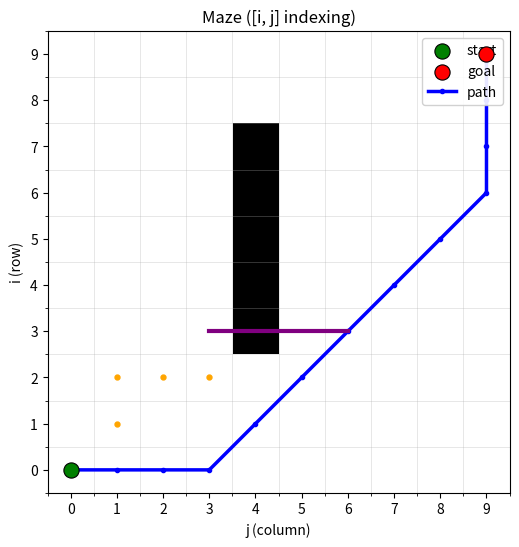

Reproduce this figure in Python.
import numpy as np
import matplotlib.pyplot as plt
from matplotlib.colors import ListedColormap
from matplotlib.patches import Rectangle
from matplotlib.collections import PatchCollection


class MazePlotter:
    """
    Grid maze plotter using matrix indexing convention.

    grid[i, j]:
      - i = row index
      - j = column index

    So any point [i, j] refers to the same cell as maze[i, j] or maze[i][j].

    grid: 2D np.array
      - 0 = free
      - 1 = obstacle

    start, goal:
      - length-2 coordinates in [i, j] format

    path:
      - (K, 2) array of [i, j] coordinates
    """

    def __init__(
        self,
        grid: np.ndarray,
        start,
        goal,
        path: np.ndarray | None = None,
        live: bool = False,
        cell_size: float = 6.0,
        title: str = "Grid Maze",
    ):
        self.grid = np.asarray(grid)
        if self.grid.ndim != 2:
            raise ValueError("grid must be a 2D array.")
        self.n_rows, self.n_cols = self.grid.shape

        self.start = self._to_ij(start, name="start")
        self.goal = self._to_ij(goal, name="goal")

        self.live = bool(live)
        self.title = title

        self.fig, self.ax = plt.subplots(figsize=(cell_size, cell_size))
        self._setup_base_plot()

        self._draw_start_goal()
        if path is not None:
            self.plot_path(path, color="blue", linewidth=2.5, markersize=3, label="path")

        self._finalize_show()

    # ---------- public API ----------

    def show(self):
        """Show the plot (non-blocking if live=True)."""
        if self.live:
            plt.show(block=False)
        else:
            plt.show()

    def plot_path(
        self,
        path: np.ndarray,
        color: str = "blue",
        linewidth: float = 2.5,
        markersize: float = 0.0,
        label: str | None = None,
        zorder: int = 5,
    ):
        """
        Plot a path given as (K, 2) array of [i, j] coords.
        """
        pts = self._validate_path(path)
        x, y = self._ij_to_xy(pts)

        (line,) = self.ax.plot(
            x,
            y,
            color=color,
            linewidth=linewidth,
            marker="o" if markersize > 0 else None,
            markersize=markersize if markersize > 0 else None,
            label=label,
            zorder=zorder,
        )
        self._refresh()
        return line

    def add_overlay(
        self,
        coords: np.ndarray,
        color: str = "blue",
        kind: str = "line",
        linewidth: float = 2.0,
        markersize: float = 6.0,
        alpha: float = 1.0,
        label: str | None = None,
        zorder: int = 6,
        edgecolor: str | None = None,
    ):
        """
        Add overlay using [i, j] coordinates.

        kind:
          - "line"
          - "scatter"
          - "points" : alias for scatter
          - "cells"
          - "fill"   : alias for cells
        """
        pts = self._validate_path(coords)
        x, y = self._ij_to_xy(pts)

        kind = kind.lower()

        if kind in ("scatter", "points"):
            artist = self.ax.scatter(
                x,
                y,
                s=markersize**2 / 2.0,
                c=color,
                alpha=alpha,
                label=label,
                zorder=zorder,
            )

        elif kind == "line":
            (artist,) = self.ax.plot(
                x,
                y,
                color=color,
                linewidth=linewidth,
                alpha=alpha,
                label=label,
                zorder=zorder,
            )

        elif kind in ("cells", "fill"):
            patches = []
            for i, j in pts:
                # cell centered at (j, i), so lower-left corner is (j-0.5, i-0.5)
                rect = Rectangle((j - 0.5, i - 0.5), 1.0, 1.0)
                patches.append(rect)

            artist = PatchCollection(
                patches,
                facecolor=color,
                edgecolor=edgecolor if edgecolor is not None else "none",
                linewidth=linewidth,
                alpha=alpha,
                zorder=zorder,
            )

            if label is not None:
                artist.set_label(label)

            self.ax.add_collection(artist)

        else:
            raise ValueError("kind must be one of: 'line', 'scatter', 'points', 'cells', 'fill'.")

        self._refresh()
        return artist

    def clear_overlays(self, keep_start_goal: bool = True):
        """Remove overlays and redraw the base maze."""
        self.ax.cla()
        self._setup_base_plot()
        if keep_start_goal:
            self._draw_start_goal()
        self._refresh()

    def update_grid(self, new_grid: np.ndarray, redraw: bool = True):
        """Replace the grid and optionally redraw."""
        new_grid = np.asarray(new_grid)
        if new_grid.shape != (self.n_rows, self.n_cols):
            raise ValueError(f"new_grid must have shape {(self.n_rows, self.n_cols)}")
        self.grid = new_grid
        if redraw:
            self.clear_overlays(keep_start_goal=True)

    # ---------- internal helpers ----------

    def _setup_base_plot(self):
        cmap = ListedColormap(["white", "black"])

        self.ax.imshow(
            self.grid,
            cmap=cmap,
            origin="lower",
            interpolation="none",
            vmin=0,
            vmax=1,
            extent=(-0.5, self.n_cols - 0.5, -0.5, self.n_rows - 0.5),
            zorder=0,
        )

        self.ax.set_xticks(np.arange(-0.5, self.n_cols, 1), minor=True)
        self.ax.set_yticks(np.arange(-0.5, self.n_rows, 1), minor=True)
        self.ax.grid(which="minor", linestyle="-", linewidth=0.6, alpha=0.35)

        self.ax.set_xticks(np.arange(0, self.n_cols, 1))
        self.ax.set_yticks(np.arange(0, self.n_rows, 1))

        self.ax.set_xlim(-0.5, self.n_cols - 0.5)
        self.ax.set_ylim(-0.5, self.n_rows - 0.5)
        self.ax.set_aspect("equal")
        self.ax.set_title(self.title)
        self.ax.set_xlabel("j (column)")
        self.ax.set_ylabel("i (row)")

    def _draw_start_goal(self):
        si, sj = self.start
        gi, gj = self.goal

        self.ax.scatter(
            [sj], [si],
            s=120, c="green", edgecolors="k",
            linewidths=0.8, zorder=10, label="start"
        )
        self.ax.scatter(
            [gj], [gi],
            s=120, c="red", edgecolors="k",
            linewidths=0.8, zorder=10, label="goal"
        )

    def _to_ij(self, pt, name="point"):
        arr = np.asarray(pt).reshape(-1)
        if arr.size != 2:
            raise ValueError(f"{name} must be length-2 [i, j].")
        i, j = int(arr[0]), int(arr[1])
        self._check_in_bounds(i, j, name=name)
        return (i, j)

    def _check_in_bounds(self, i: int, j: int, name="coord"):
        if not (0 <= i < self.n_rows and 0 <= j < self.n_cols):
            raise ValueError(
                f"{name} [{i}, {j}] out of bounds for grid shape {self.grid.shape}."
            )

    def _validate_path(self, path: np.ndarray):
        pts = np.asarray(path)
        if pts.ndim != 2 or pts.shape[1] != 2:
            raise ValueError("path/coords must be a (K, 2) array of [i, j].")

        for k, (i, j) in enumerate(pts):
            ii, jj = int(i), int(j)
            self._check_in_bounds(ii, jj, name=f"coords[{k}]")

        return pts.astype(float)

    def _ij_to_xy(self, pts: np.ndarray):
        """
        Convert array of [i, j] points into plotting coordinates:
          x = j
          y = i
        """
        x = pts[:, 1]
        y = pts[:, 0]
        return x, y

    def _finalize_show(self):
        handles, labels = self.ax.get_legend_handles_labels()
        if labels:
            self.ax.legend(loc="upper right", framealpha=0.9)

        if self.live:
            plt.ion()
            plt.show(block=False)
            self._refresh()

    def _refresh(self):
        if self.live:
            self.fig.canvas.draw_idle()
            self.fig.canvas.flush_events()
            plt.pause(0.001)


if __name__ == "__main__":
    n = 10
    grid = np.zeros((n, n), dtype=int)

    # obstacle at grid[i, j]
    grid[3:8, 4] = 1

    start = (0, 0)   # [i, j]
    goal = (9, 9)    # [i, j]

    # Path is now explicitly [i, j]
    path = np.array([
        [0, 0],
        [0, 1],
        [0, 2],
        [0, 3],
        [1, 4],
        [2, 5],
        [3, 6],
        [4, 7],
        [5, 8],
        [6, 9],
        [7, 9],
        [8, 9],
        [9, 9],
    ])

    mp = MazePlotter(grid, start, goal, path=path, live=True, title="Maze ([i, j] indexing)")
    mp.show()

    # Another line overlay in [i, j]
    new_segment = np.array([
        [3, 3],
        [3, 4],
        [3, 5],
        [3, 6],
    ])
    mp.add_overlay(new_segment, color="purple", kind="line", linewidth=3)

    # Scatter explored nodes in [i, j]
    explored = np.array([
        [1, 1],
        [2, 1],
        [2, 2],
        [2, 3],
    ])
    mp.add_overlay(explored, color="orange", kind="scatter", markersize=5)
